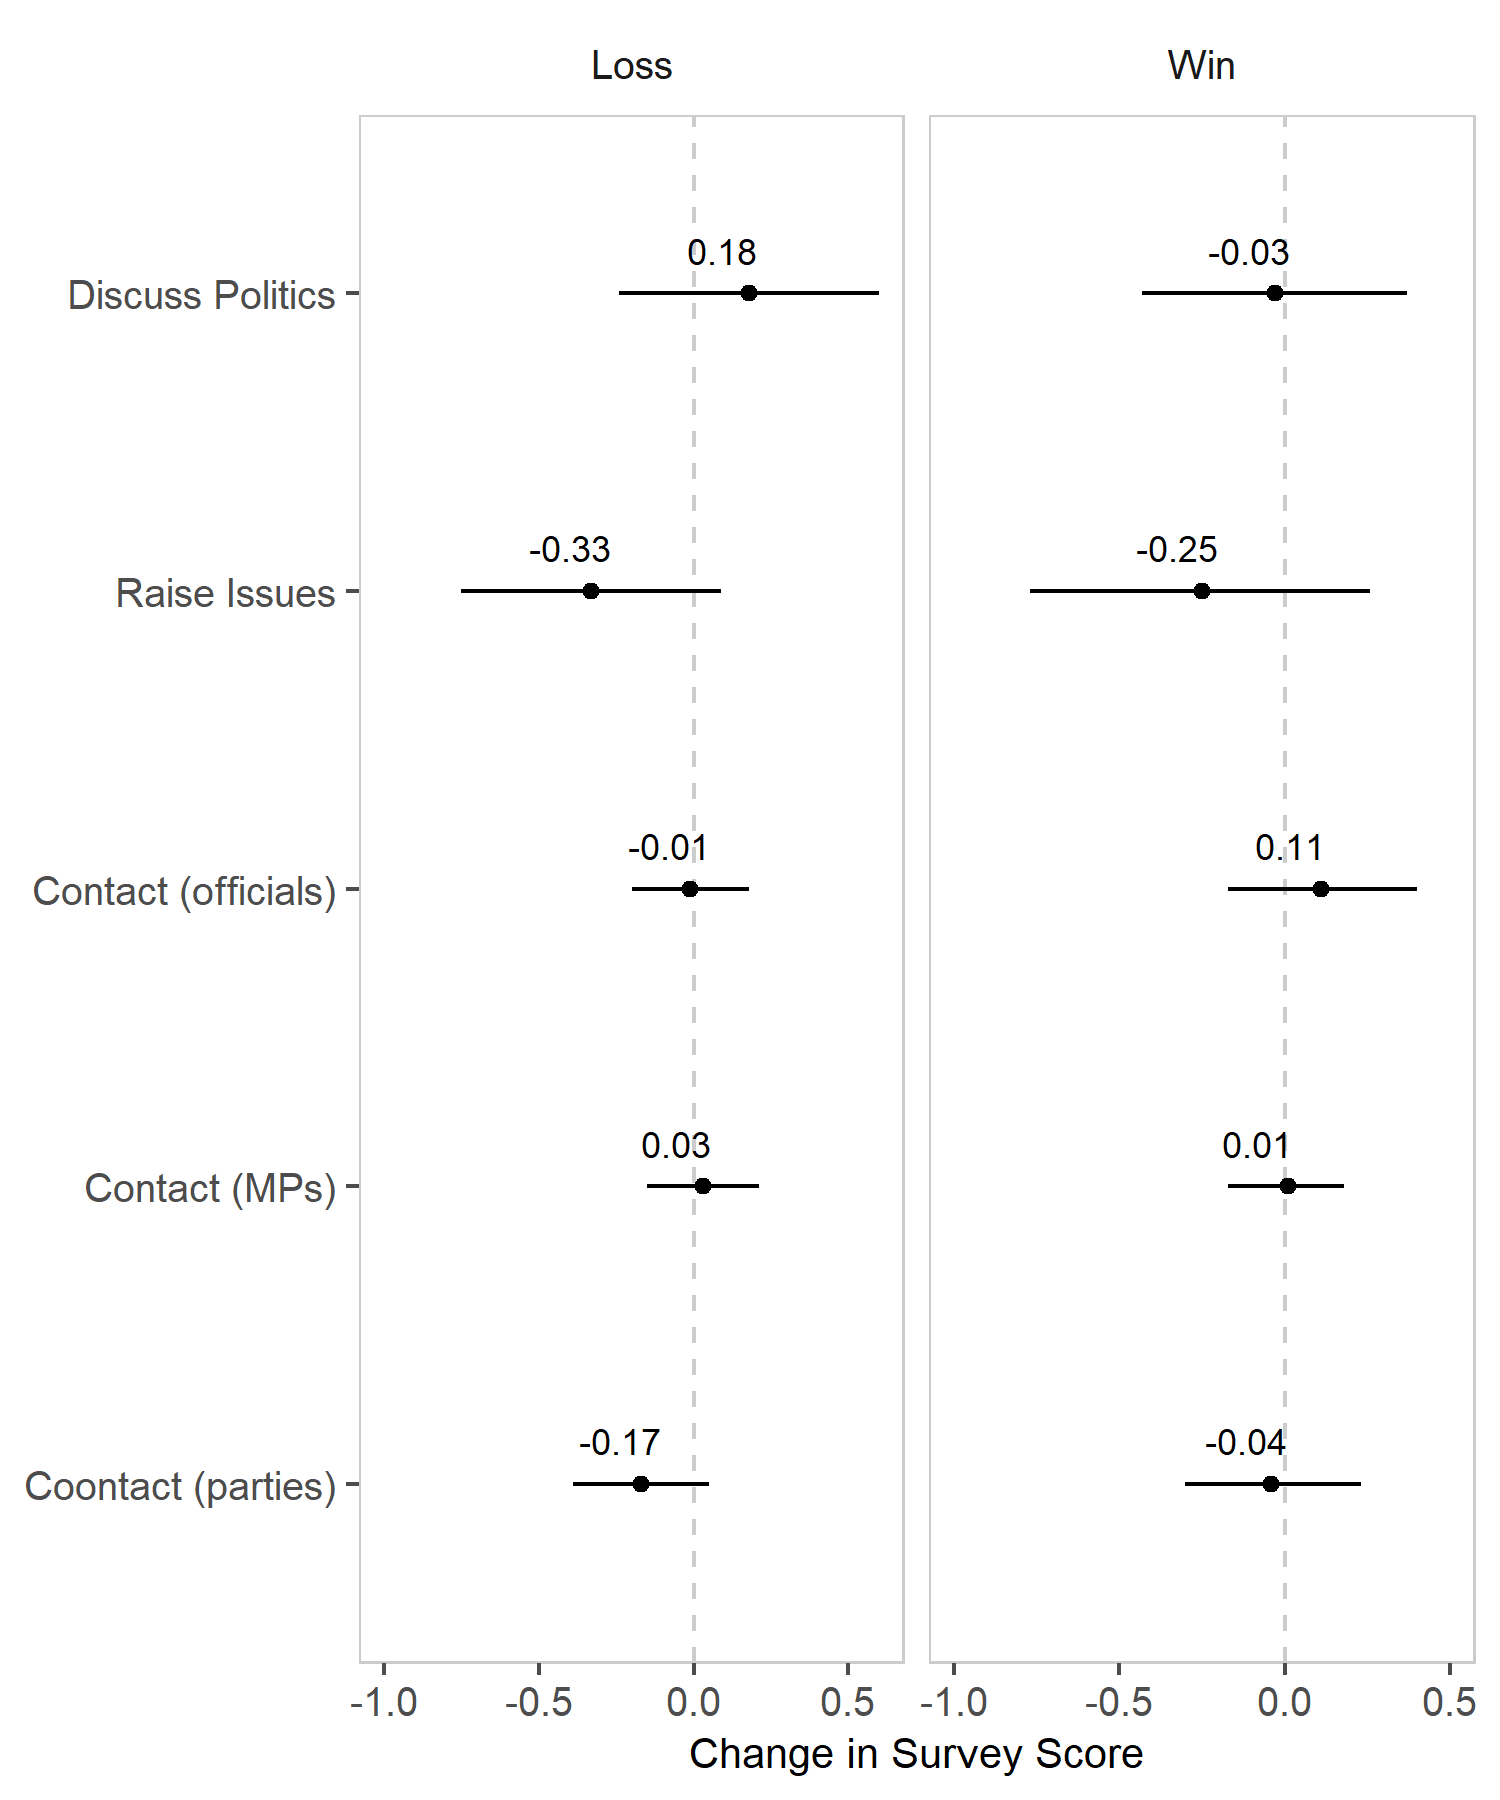

The data file committed next to this chart (first rows):
ov, var, bw, x, coef, se, lwr, upr, n, df, p, star
Discuss Politics, lose, 3, treat:lose, 0.18, 0.19, -0.24, 0.6, 10321, 10317, 0.58, 
Raise Issues, lose, 3, treat:lose, -0.33, 0.17, -0.75, 0.09, 10325, 10321, 0.18, 
Contact (officials), lose, 3, treat:lose, -0.01, 0.1, -0.2, 0.18, 9992, 9988, 0.92, 
Contact (MPs), lose, 3, treat:lose, 0.03, 0.09, -0.15, 0.21, 9996, 9992, 0.9, 
Coontact (parties), lose, 3, treat:lose, -0.17, 0.09, -0.39, 0.05, 9216, 9212, 0.18, 
Discuss Politics, win, 3, treat:win, -0.03, 0.2, -0.43, 0.37, 9342, 9338, 0.93, 
Raise Issues, win, 3, treat:win, -0.25, 0.2, -0.77, 0.26, 9354, 9350, 0.89, 
Contact (officials), win, 3, treat:win, 0.11, 0.12, -0.17, 0.4, 9345, 9341, 0.89, 
Contact (MPs), win, 3, treat:win, 0.01, 0.09, -0.17, 0.18, 9345, 9341, 0.93, 
Coontact (parties), win, 3, treat:win, -0.04, 0.13, -0.3, 0.23, 8594, 8590, 0.93, 
